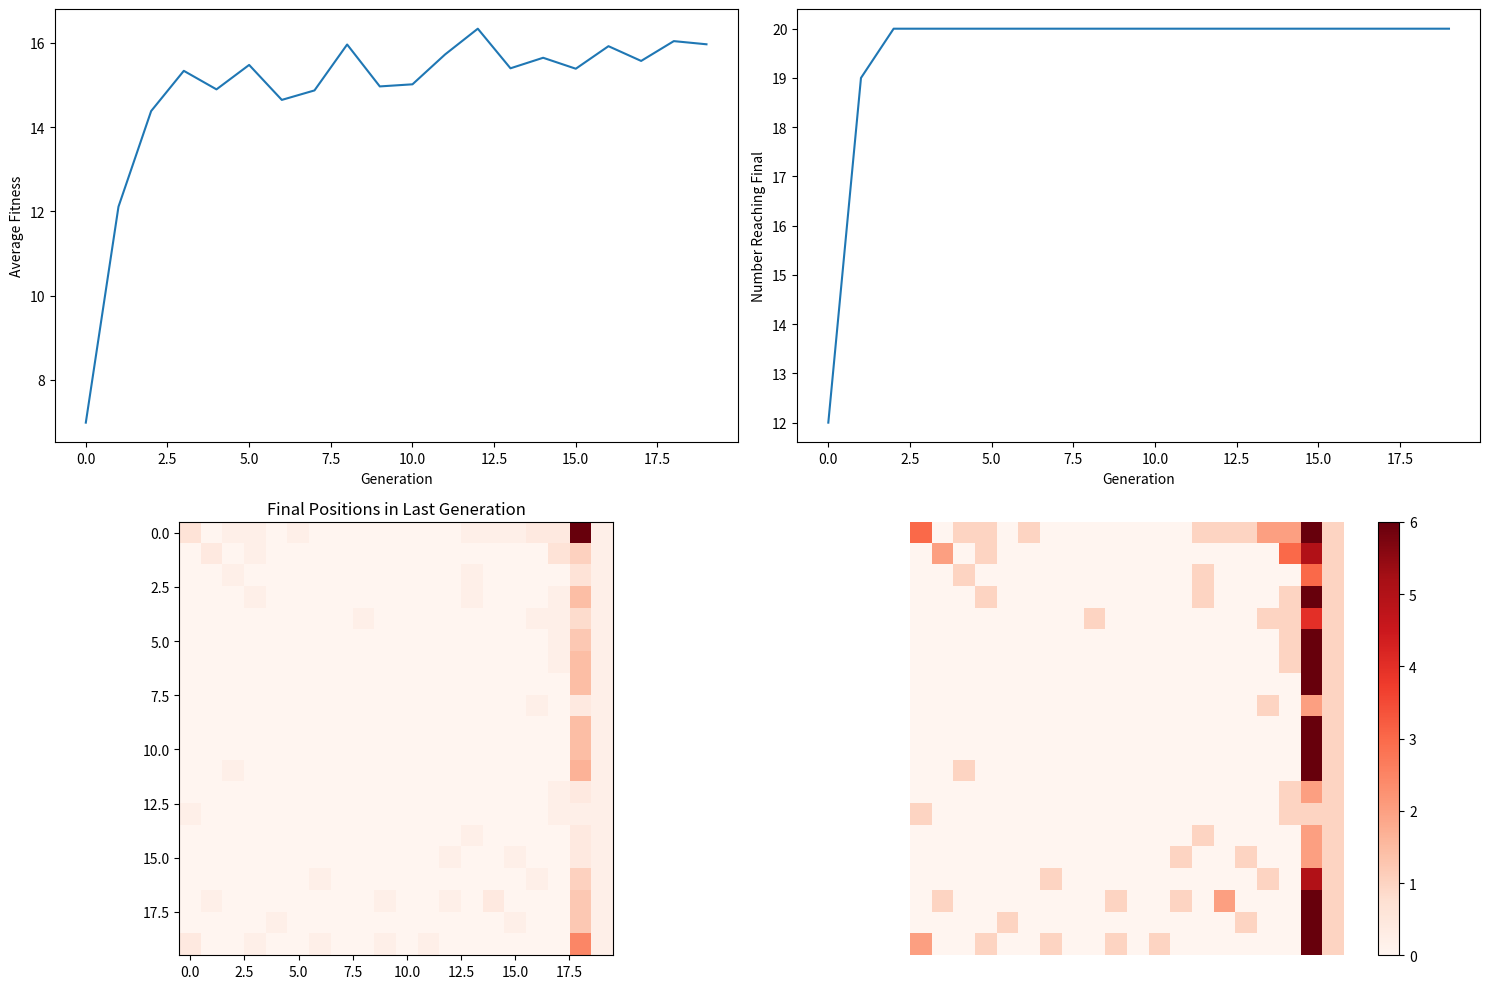

This chart was generated by the following Python code:
import numpy as np
import matplotlib.pyplot as plt
import matplotlib.animation as animation

# Etiquetas para las direcciones
directions = {0:'up', 1:'down', 2:'left', 3:'right', 4:'up_right', 5:'up_left', 6:'down_right', 7:'down_left'}

# Función que actualiza la posición según la dirección elegida
def move(pos, direction):
    if direction == 'up':
        return (pos[0], max(0, pos[1]-1))
    elif direction == 'down':
        return (pos[0], min(19, pos[1]+1))
    elif direction == 'left':
        return (max(0, pos[0]-1), pos[1])
    elif direction == 'right':
        return (min(19, pos[0]+1), pos[1])
    elif direction == 'up_right':
        return (min(19, pos[0]+1), max(0, pos[1]-1))
    elif direction == 'up_left':
        return (max(0, pos[0]-1), max(0, pos[1]-1))
    elif direction == 'down_right':
        return (min(19, pos[0]+1), min(19, pos[1]+1))
    elif direction == 'down_left':
        return (max(0, pos[0]-1), min(19, pos[1]+1))

# Función de aptitud: premia a aquellos individuos que llegan más cerca del extremo derecho de la matriz
def fitness(pos):
    return pos[0]

# Función de reproducción: crea dos nuevos individuos a partir de dos padres
def reproduce(parent1, parent2):
    mask = np.random.rand(8) > 0.5

    # Mutación de los genes
    mutation_rate = np.random.uniform(0.10, 0.15) # Mutation rate de 10 a 15%
    mutation_mask = np.random.rand(8) < mutation_rate
    mutation_values = np.random.rand(8) * mutation_mask

    child1 = np.where(mask, parent1, parent2) + mutation_values
    child2 = np.where(mask, parent2, parent1) + mutation_values

    child1 /= np.sum(child1)
    child2 /= np.sum(child2)
    return child1, child2

def verify_step(pos, matrix):
    if pos[0] == 19 and matrix[pos[0], pos[1]] > 0:
        return False
    return True

#Inicializaciones matplotlib (listas,figuras,etc)
fig, axs = plt.subplots(2, 2, figsize=(15, 10))
average_fitnesses = []
final_positions_over_generations = []
final_reached_counts = []

#Solicitudes de datos
num_generations = 20
num_individuals = 200
num_steps = 80
Valor_X = 20
Valor_Y = 20

#Inicializacion de matrices a usar, genes, normales, etc, configuracion antes del algoritmo

population = np.random.rand(num_individuals, 8)
population /= np.sum(population, axis=1, keepdims=True)

### !!!!! ALGORITMO !!!!!! ####

for generation in range(num_generations):
    final_positions = []
    matrix = np.zeros((20, 20))  # La matriz se inicializa aquí
    for i in range(num_individuals):
        pos = (0, 0)
        for _ in range(num_steps):
            direction = directions[np.random.choice(8, p=population[i])]
            new_pos = move(pos, direction)
            if verify_step(new_pos, matrix):
                pos = new_pos
        final_positions.append(pos)
        matrix[pos[0], pos[1]] += 1

    # Usamos generadores en lugar de listas donde sea posible
    final_positions_over_generations.append(matrix.copy())  # Guardamos la copia de la matriz
    average_fitnesses.append(np.mean([fitness(pos) for pos in final_positions]))
    final_reached = [pos for pos in final_positions if pos[0] == 19]
    final_reached_counts.append(len(final_reached))

    best_individuals = list(ind for pos, ind in zip(final_positions, population) if pos[0] == 19)

    #verificador gente final

    if len(best_individuals) < 2:
        population = np.random.rand(num_individuals, 8)
        population /= np.sum(population, axis=1, keepdims=True)
        continue

    #Reproduccion

    new_population = best_individuals.copy()  # la nueva generación debe incluir a los padres
    while len(new_population) < num_individuals:
        parent_indices = np.random.choice(len(best_individuals), size=2, replace=False).tolist()
        parent1, parent2 = best_individuals[parent_indices[0]], best_individuals[parent_indices[1]]
        child1, child2 = reproduce(parent1, parent2)
        new_population.append(child1)
        if len(new_population) < num_individuals:
            new_population.append(child2)

    population = np.array(new_population)

#### Animacion, Graficacion, Etc #####

# Configuración de la animación
im = axs[1, 1].imshow(final_positions_over_generations[0], cmap='Reds', interpolation='nearest')
plt.colorbar(im, ax=axs[1, 1])
axs[1, 1].axis('off')

# Función de inicialización para la animación
def init():
    im.set_data(np.rot90(final_positions_over_generations[0]))
    return [im]

# Función de animación que se ejecutará en cada cuadro
def animate(i):
    im.set_data(np.rot90(final_positions_over_generations[i]))
    return [im]

# Crea la animación usando las funciones anteriores
ani = animation.FuncAnimation(fig, animate, frames=num_generations, init_func=init, blit=True)

# Guarda la animación como un archivo .gif
ani.save('evolution.gif', writer='pillow')

# Dibuja la proporción de individuos que alcanzan el final en cada generación
axs[0, 0].plot(average_fitnesses)
axs[0, 0].set_xlabel('Generation')
axs[0, 0].set_ylabel('Average Fitness')

# Nueva gráfica
axs[0, 1].plot(final_reached_counts)
axs[0, 1].set_xlabel('Generation')
axs[0, 1].set_ylabel('Number Reaching Final')

# Dibuja la matriz de posiciones finales para la última generación
axs[1, 0].imshow(np.rot90(final_positions_over_generations[-1]), cmap='Reds', interpolation='nearest')
axs[1, 0].set_title('Final Positions in Last Generation')

# Ajusta el espaciado entre subplots
fig.tight_layout()

# Muestra la figura con todas las gráficas
plt.show()
